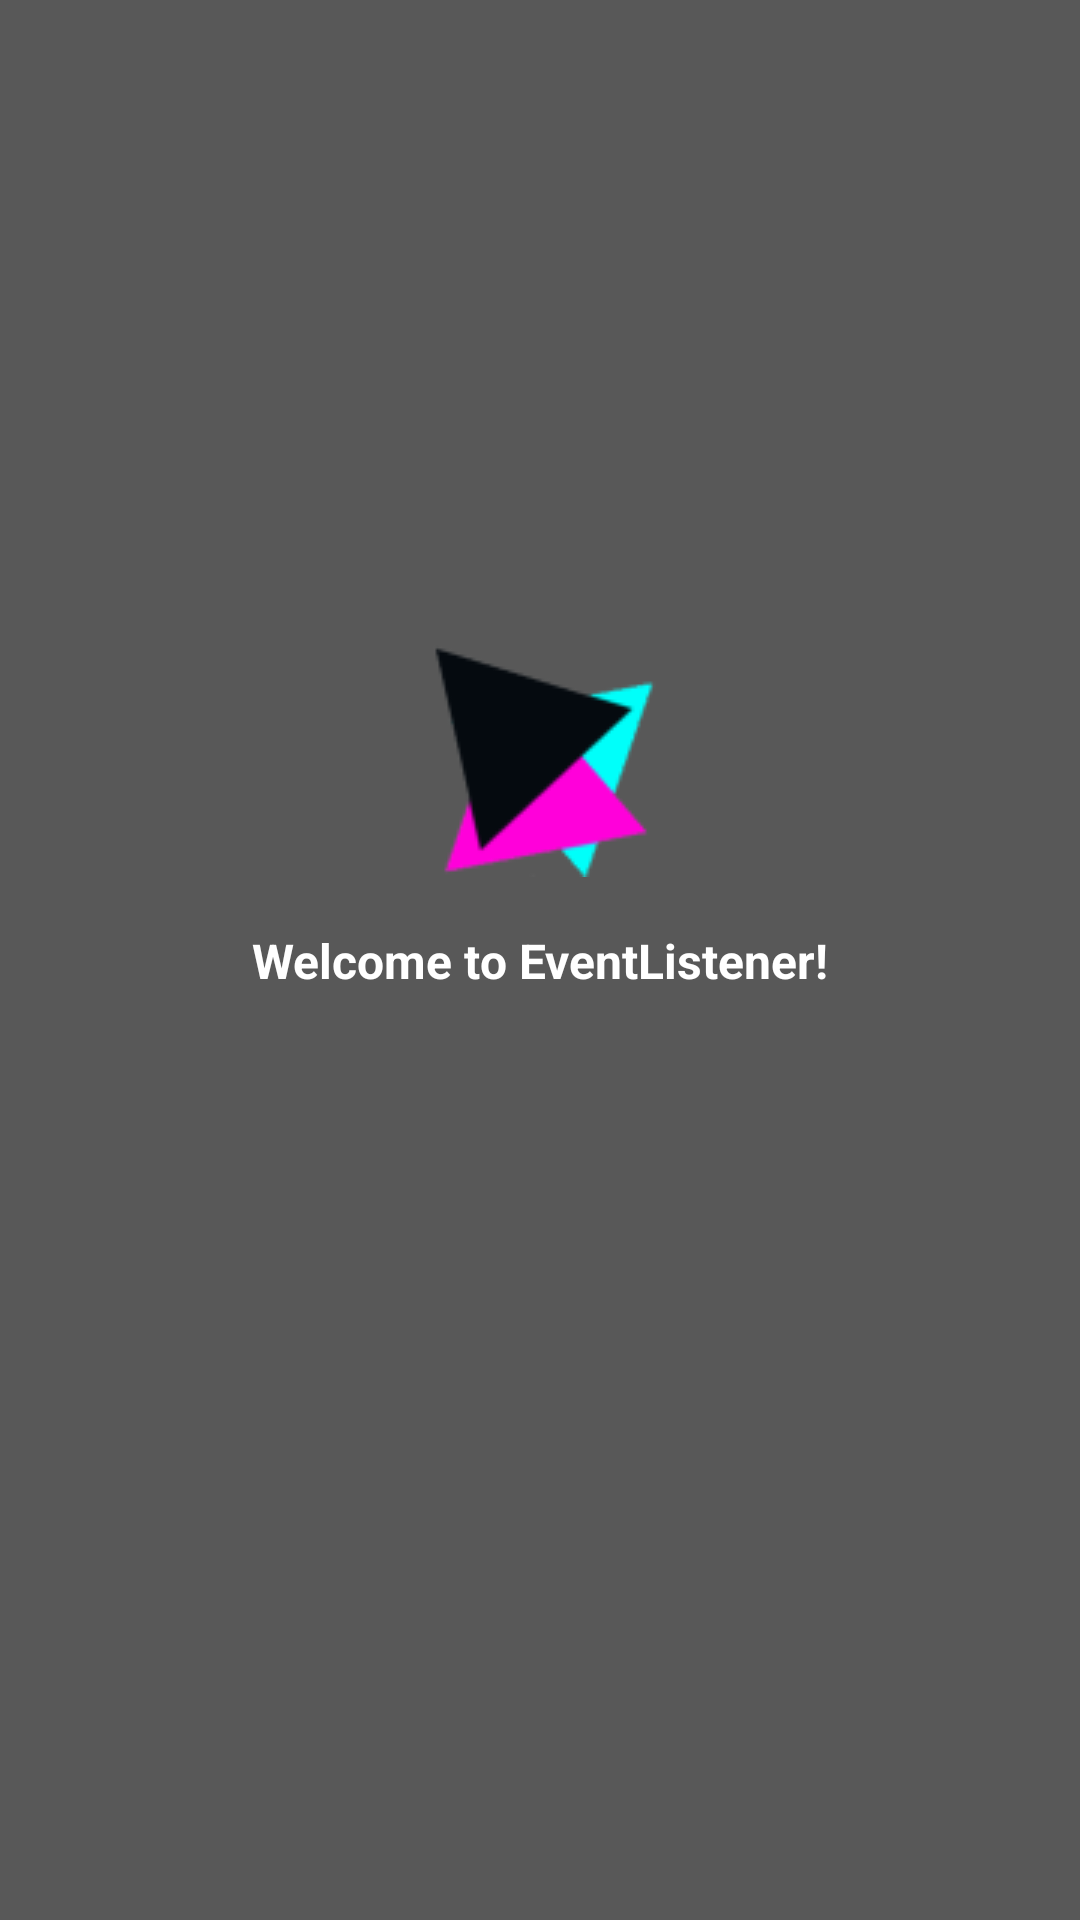

Produce the Android XML layout that renders to this screen, including the resource entries it uses.
<!-- AndroidManifest.xml: application theme Theme.AppCompat.DayNight.NoActionBar -->
<!-- res/layout/activity_splash.xml -->
<?xml version="1.0" encoding="utf-8"?>
<androidx.constraintlayout.widget.ConstraintLayout xmlns:android="http://schemas.android.com/apk/res/android"
    xmlns:app="http://schemas.android.com/apk/res-auto"
    xmlns:tools="http://schemas.android.com/tools"
    android:layout_width="match_parent"
    android:layout_height="match_parent"
    android:background="@color/colorPrimary"
    tools:context=".SplashActivity">

    <TextView
        android:id="@+id/splashTitle"
        android:layout_width="wrap_content"
        android:layout_height="wrap_content"
        android:text="Welcome to EventListener!"
        android:textColor="@android:color/white"
        android:textSize="16sp"
        android:textStyle="bold"
        app:layout_constraintBottom_toBottomOf="parent"
        app:layout_constraintLeft_toLeftOf="parent"
        app:layout_constraintRight_toRightOf="parent"
        app:layout_constraintTop_toTopOf="parent" />

    <ImageView
        android:id="@+id/imageView"
        android:layout_width="wrap_content"
        android:layout_height="wrap_content"
        android:layout_marginStart="8dp"
        android:layout_marginLeft="8dp"
        android:layout_marginTop="8dp"
        android:layout_marginEnd="8dp"
        android:layout_marginRight="8dp"
        android:layout_marginBottom="8dp"
        app:layout_constraintBottom_toBottomOf="parent"
        app:layout_constraintEnd_toEndOf="parent"
        app:layout_constraintHorizontal_bias="0.498"
        app:layout_constraintStart_toStartOf="parent"
        app:layout_constraintTop_toTopOf="parent"
        app:layout_constraintVertical_bias="0.378"
        app:srcCompat="@drawable/eventlistenerlogo3" />

</androidx.constraintlayout.widget.ConstraintLayout>
<!-- resources referenced by this layout -->
<resources>
  <color name="colorPrimary">#585858</color>
  <!-- drawable eventlistenerlogo3: png bitmap (drawable, 3535 bytes) -->
</resources>
